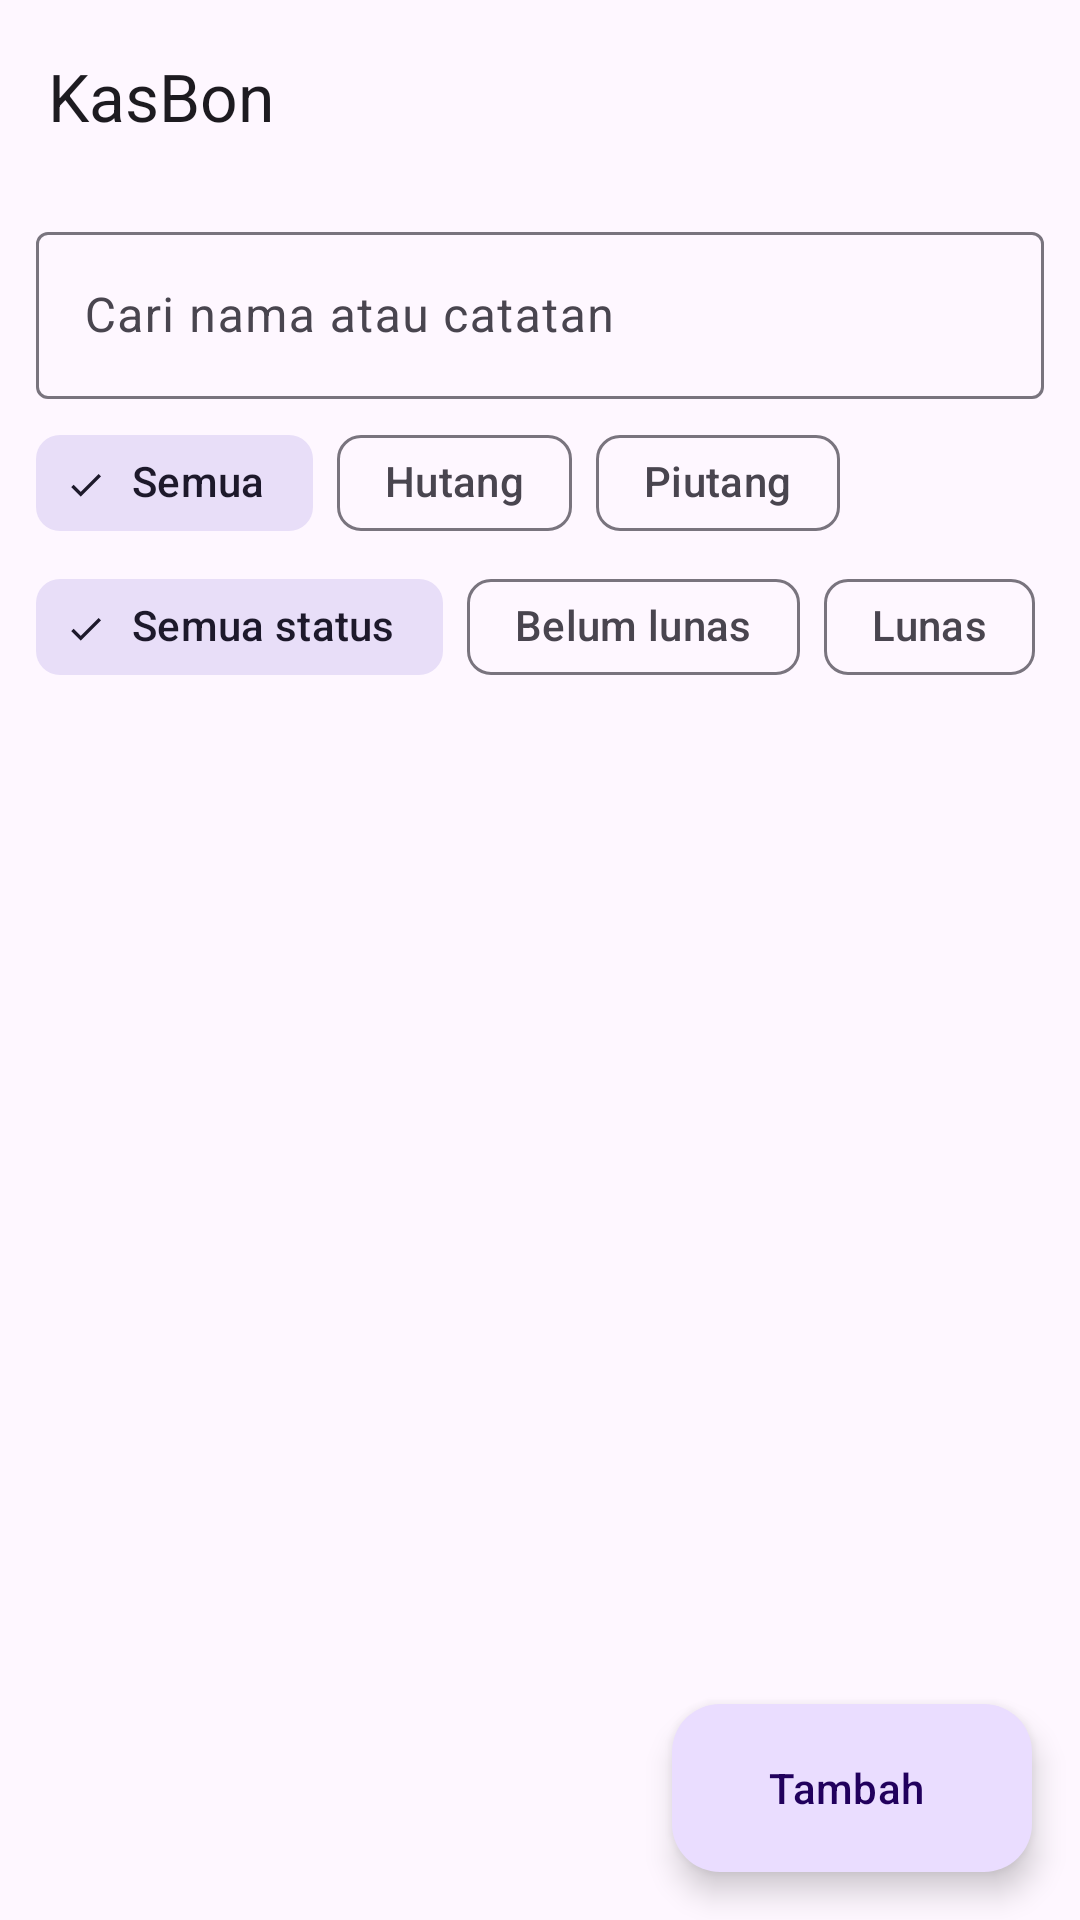

Android layout source for this screen:
<!-- AndroidManifest.xml: application theme Theme.KasBon -->
<!-- res/layout/fragment_daftar.xml -->
<?xml version="1.0" encoding="utf-8"?>
<androidx.coordinatorlayout.widget.CoordinatorLayout xmlns:android="http://schemas.android.com/apk/res/android"
    xmlns:app="http://schemas.android.com/apk/res-auto"
    android:layout_width="match_parent"
    android:layout_height="match_parent">

    <LinearLayout
        android:layout_width="match_parent"
        android:layout_height="match_parent"
        android:orientation="vertical">

        <com.google.android.material.appbar.MaterialToolbar
            android:id="@+id/toolbar"
            android:layout_width="match_parent"
            android:layout_height="?attr/actionBarSize"
            app:title="@string/app_name" />

        <TextView
            android:id="@+id/tvOffline"
            android:layout_width="match_parent"
            android:layout_height="wrap_content"
            android:background="#FFF3CD"
            android:gravity="center"
            android:padding="8dp"
            android:text="@string/banner_offline"
            android:textColor="#664D03"
            android:visibility="gone" />

        <com.google.android.material.textfield.TextInputLayout
            android:id="@+id/tilCari"
            style="@style/Widget.Material3.TextInputLayout.OutlinedBox"
            android:layout_width="match_parent"
            android:layout_height="wrap_content"
            android:layout_marginHorizontal="12dp"
            android:layout_marginTop="8dp"
            android:hint="@string/hint_cari"
            app:endIconMode="clear_text">

            <com.google.android.material.textfield.TextInputEditText
                android:id="@+id/etCari"
                android:layout_width="match_parent"
                android:layout_height="wrap_content"
                android:imeOptions="actionSearch"
                android:inputType="text"
                android:maxLines="1" />
        </com.google.android.material.textfield.TextInputLayout>

        <com.google.android.material.chip.ChipGroup
            android:id="@+id/chipGroupJenis"
            android:layout_width="match_parent"
            android:layout_height="wrap_content"
            android:layout_marginHorizontal="12dp"
            android:layout_marginTop="4dp"
            app:selectionRequired="true"
            app:singleSelection="true">

            <com.google.android.material.chip.Chip
                android:id="@+id/chipSemua"
                style="@style/Widget.Material3.Chip.Filter"
                android:layout_width="wrap_content"
                android:layout_height="wrap_content"
                android:checked="true"
                android:text="@string/filter_semua" />

            <com.google.android.material.chip.Chip
                android:id="@+id/chipHutang"
                style="@style/Widget.Material3.Chip.Filter"
                android:layout_width="wrap_content"
                android:layout_height="wrap_content"
                android:text="@string/jenis_hutang" />

            <com.google.android.material.chip.Chip
                android:id="@+id/chipPiutang"
                style="@style/Widget.Material3.Chip.Filter"
                android:layout_width="wrap_content"
                android:layout_height="wrap_content"
                android:text="@string/jenis_piutang" />
        </com.google.android.material.chip.ChipGroup>

        <com.google.android.material.chip.ChipGroup
            android:id="@+id/chipGroupStatus"
            android:layout_width="match_parent"
            android:layout_height="wrap_content"
            android:layout_marginHorizontal="12dp"
            app:selectionRequired="true"
            app:singleSelection="true">

            <com.google.android.material.chip.Chip
                android:id="@+id/chipSemuaStatus"
                style="@style/Widget.Material3.Chip.Filter"
                android:layout_width="wrap_content"
                android:layout_height="wrap_content"
                android:checked="true"
                android:text="@string/filter_semua_status" />

            <com.google.android.material.chip.Chip
                android:id="@+id/chipBelumLunas"
                style="@style/Widget.Material3.Chip.Filter"
                android:layout_width="wrap_content"
                android:layout_height="wrap_content"
                android:text="@string/status_belum_lunas" />

            <com.google.android.material.chip.Chip
                android:id="@+id/chipLunas"
                style="@style/Widget.Material3.Chip.Filter"
                android:layout_width="wrap_content"
                android:layout_height="wrap_content"
                android:text="@string/status_lunas" />
        </com.google.android.material.chip.ChipGroup>

        <FrameLayout
            android:layout_width="match_parent"
            android:layout_height="0dp"
            android:layout_weight="1">

            <androidx.recyclerview.widget.RecyclerView
                android:id="@+id/rvCatatan"
                android:layout_width="match_parent"
                android:layout_height="match_parent"
                android:clipToPadding="false"
                android:paddingBottom="88dp"
                android:visibility="gone" />

            <ProgressBar
                android:id="@+id/progressBar"
                android:layout_width="wrap_content"
                android:layout_height="wrap_content"
                android:layout_gravity="center" />

            <TextView
                android:id="@+id/tvKosong"
                android:layout_width="wrap_content"
                android:layout_height="wrap_content"
                android:layout_gravity="center"
                android:gravity="center"
                android:padding="24dp"
                android:text="@string/empty_catatan"
                android:visibility="gone" />

            <TextView
                android:id="@+id/tvTidakAda"
                android:layout_width="wrap_content"
                android:layout_height="wrap_content"
                android:layout_gravity="center"
                android:gravity="center"
                android:padding="24dp"
                android:text="@string/tidak_ada_hasil"
                android:visibility="gone" />

            <LinearLayout
                android:id="@+id/layoutError"
                android:layout_width="wrap_content"
                android:layout_height="wrap_content"
                android:layout_gravity="center"
                android:gravity="center_horizontal"
                android:orientation="vertical"
                android:padding="24dp"
                android:visibility="gone">

                <TextView
                    android:layout_width="wrap_content"
                    android:layout_height="wrap_content"
                    android:gravity="center"
                    android:text="@string/error_muat_data" />

                <com.google.android.material.button.MaterialButton
                    android:id="@+id/btnCobaLagi"
                    android:layout_width="wrap_content"
                    android:layout_height="wrap_content"
                    android:layout_marginTop="12dp"
                    android:text="@string/btn_coba_lagi" />
            </LinearLayout>
        </FrameLayout>
    </LinearLayout>

    <com.google.android.material.floatingactionbutton.ExtendedFloatingActionButton
        android:id="@+id/fabTambah"
        android:layout_width="wrap_content"
        android:layout_height="wrap_content"
        android:layout_gravity="bottom|end"
        android:layout_margin="16dp"
        android:text="@string/btn_tambah" />
</androidx.coordinatorlayout.widget.CoordinatorLayout>
<!-- resources referenced by this layout -->
<resources>
  <string name="app_name">KasBon</string>
  <string name="banner_offline">Tidak ada koneksi internet</string>
  <string name="btn_coba_lagi">Coba lagi</string>
  <string name="btn_tambah">Tambah</string>
  <string name="empty_catatan">Belum ada catatan.\nKetuk Tambah untuk mulai.</string>
  <string name="error_muat_data">Gagal memuat data. Periksa koneksi internet.</string>
  <string name="filter_semua">Semua</string>
  <string name="filter_semua_status">Semua status</string>
  <string name="hint_cari">Cari nama atau catatan</string>
  <string name="jenis_hutang">Hutang</string>
  <string name="jenis_piutang">Piutang</string>
  <string name="status_belum_lunas">Belum lunas</string>
  <string name="status_lunas">Lunas</string>
  <string name="tidak_ada_hasil">Tidak ada catatan yang cocok.\nCoba kata kunci atau filter lain.</string>
  <style name="Theme.KasBon" parent="Base.Theme.KasBon" />
  <style name="Base.Theme.KasBon" parent="Theme.Material3.DayNight.NoActionBar">
          
          
      </style>
</resources>
